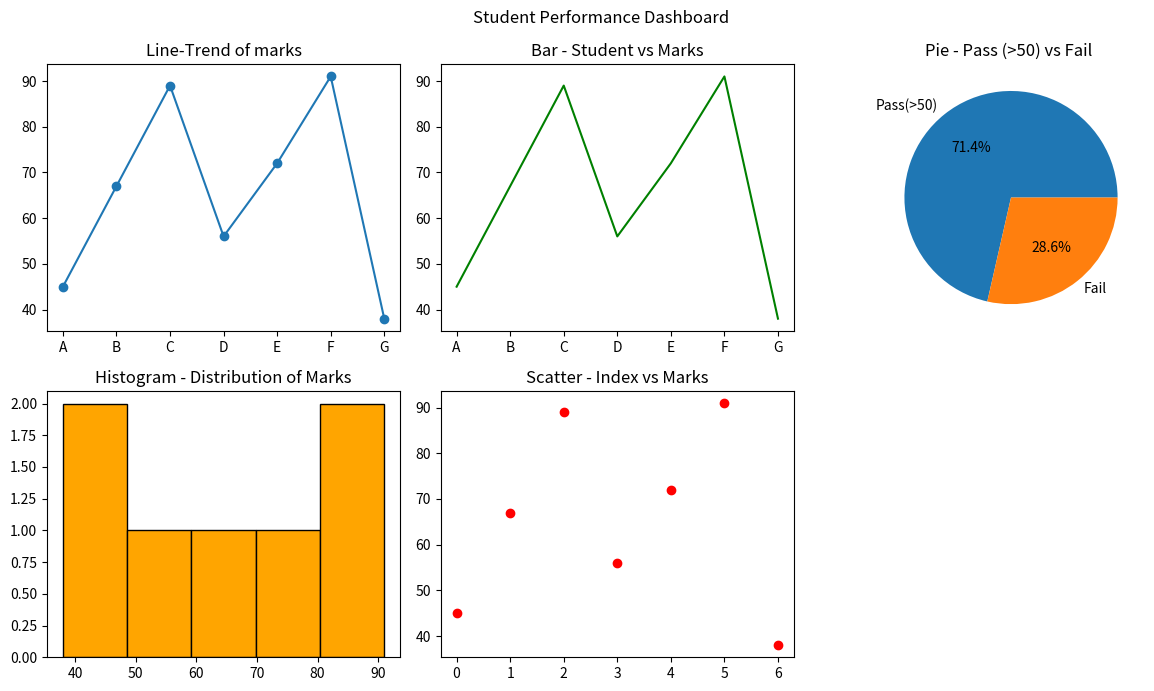

Reproduce this figure in Python.
#  Student Performance Dashboard 
"""Scenario: 
   A school records marks of students in one subject: 
   marks = np.array([45, 67, 89, 56, 72, 91, 38]) 
   students = ["A", "B", "C", "D", "E", "F", "G"] 
   Task: 
   ● Convert to Pandas DataFrame 
   ● Plot: 
        ○ Line graph → trend of marks 
        ○ Bar chart →  student vs marks  
        ○ Pie chart → Pass (>50) vs Fail 
        ○ Histogram → distribution of marks 
        ○ Scatter plot → index vs marks
"""

import numpy as np
import pandas as pd
import matplotlib.pyplot as plt

marks = np.array([45, 67, 89, 56, 72, 91, 38]) 
students = ["A", "B", "C", "D", "E", "F", "G"]

df = pd.DataFrame({"Student":students, "Marks":marks})
print(df)
print("Pass:",np.sum(marks >50))
print("Fail:",np.sum(marks <=50))

fig,axes = plt.subplots(2,3,figsize = (12,7))
fig.delaxes(axes[1,2])

axes[0,0].plot(students, marks, marker = "o")
axes[0,0].set_title("Line-Trend of marks")

axes[0,1].plot(students, marks, color = "green")
axes[0,1].set_title("Bar - Student vs Marks")

axes[0,2].pie([5,2], labels =  ["Pass(>50)","Fail"],autopct = "%1.1f%%")
axes[0,2].set_title("Pie - Pass (>50) vs Fail ")

axes[1,0].hist(marks, bins=5, color ="orange", edgecolor = "black")
axes[1,0].set_title("Histogram - Distribution of Marks")

axes[1,1].scatter(range(len(marks)),marks, color = "red")
axes[1,1].set_title("Scatter - Index vs Marks")

plt.suptitle("Student Performance Dashboard ")
plt.tight_layout()
plt.show()
